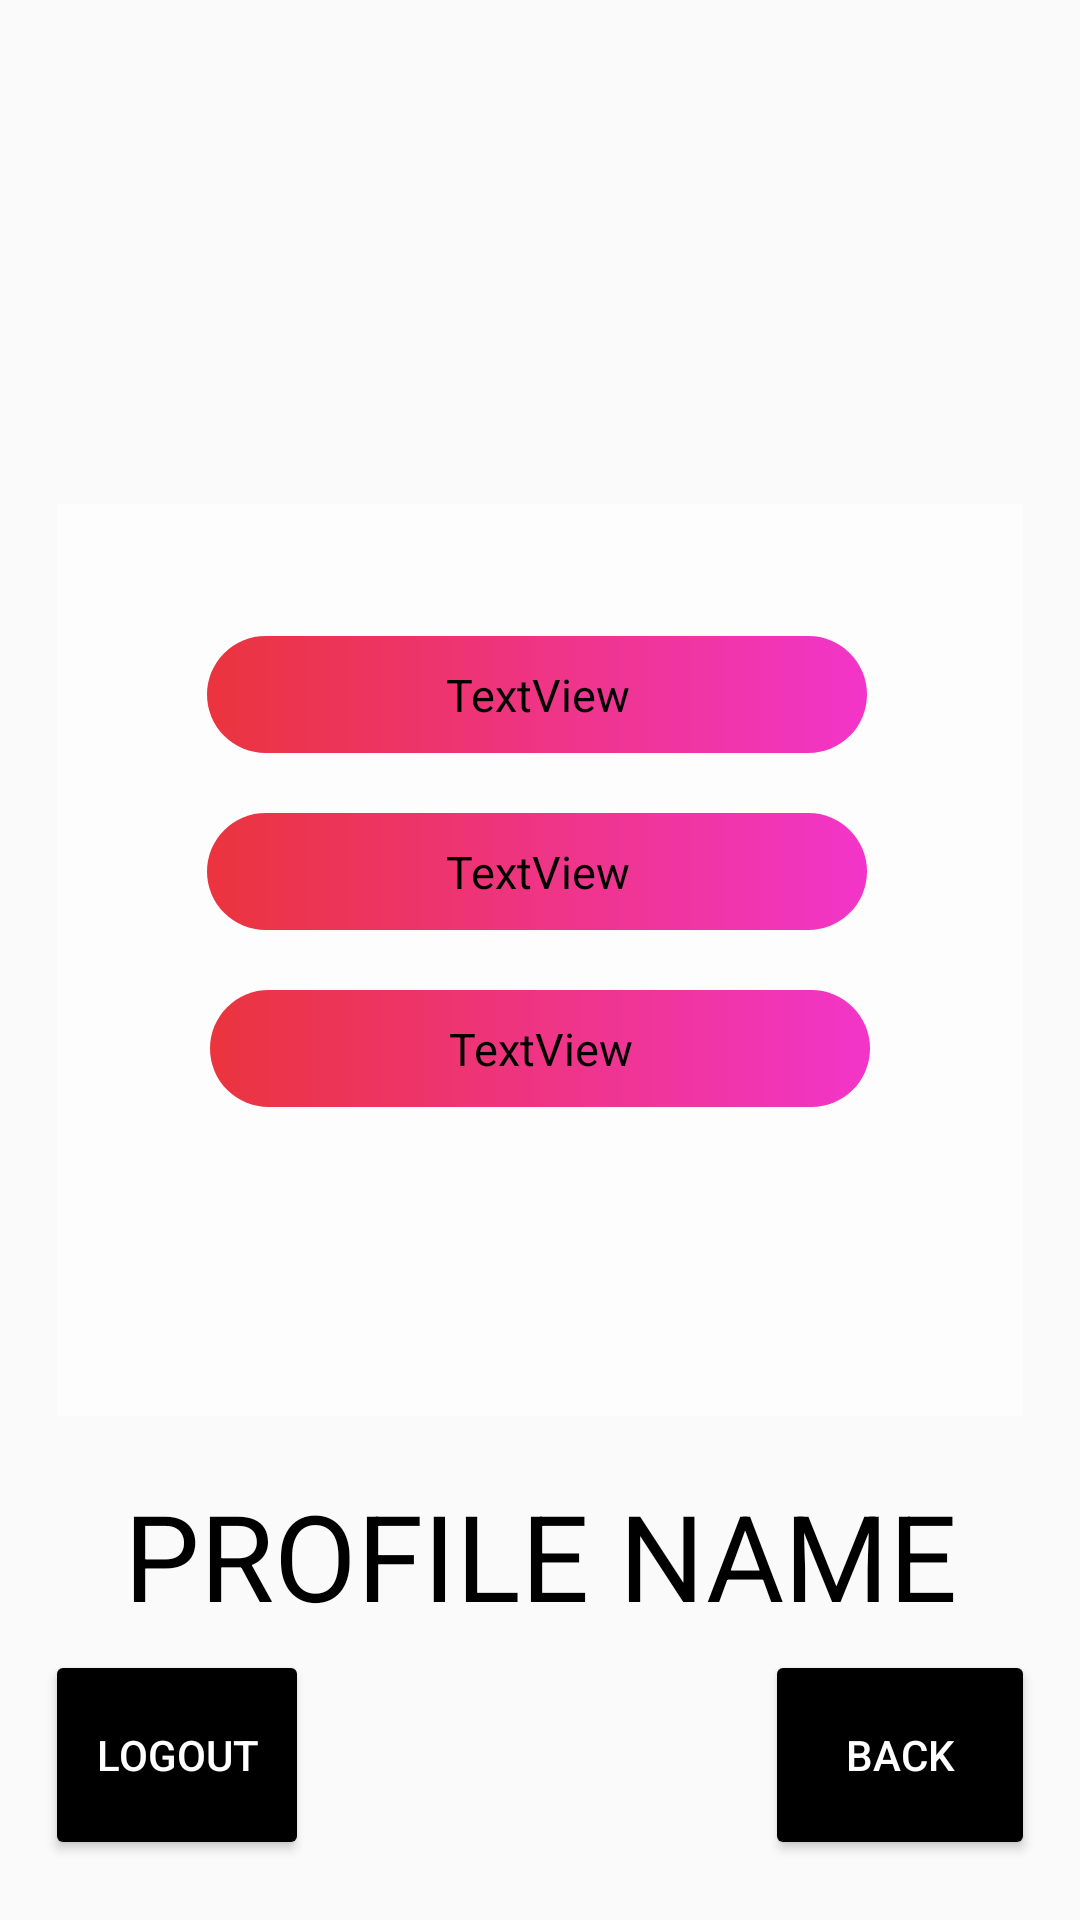

Android layout source for this screen:
<!-- AndroidManifest.xml: application theme Theme.SlimyAdventure -->
<!-- res/layout/activity_profile.xml -->
<?xml version="1.0" encoding="utf-8"?>
<RelativeLayout xmlns:android="http://schemas.android.com/apk/res/android"
    xmlns:app="http://schemas.android.com/apk/res-auto"
    xmlns:tools="http://schemas.android.com/tools"
    android:layout_width="match_parent"
    android:layout_height="match_parent"
    tools:context=".ui.MainMenu"
    android:background="@drawable/profile_podium">


    <ImageView
        android:id="@+id/imageView"
        android:layout_width="133dp"
        android:layout_height="114dp"
        android:layout_centerHorizontal="true"
        android:layout_marginTop="40dp"
        app:srcCompat="@drawable/ava01" />

    <LinearLayout
        android:layout_width="322dp"
        android:layout_height="304dp"
        android:layout_centerInParent="true"
        android:background="#70ffffff"
        android:gravity="center_horizontal"
        android:orientation="vertical"
        android:padding="24dp">

        <TextView
            android:id="@+id/MaxScoreView"
            android:layout_width="220dp"
            android:layout_height="39dp"
            android:layout_gravity="center_horizontal|center_vertical"
            android:layout_marginStart="176dp"
            android:layout_marginTop="20dp"
            android:layout_marginEnd="177dp"
            android:background="@drawable/avatar_button_colour"
            android:gravity="center_horizontal|center_vertical"
            android:text="TextView"
            android:textColor="#000000"
            android:textSize="15sp"
            app:layout_constraintBottom_toBottomOf="parent"
            app:layout_constraintEnd_toEndOf="parent"
            app:layout_constraintStart_toStartOf="parent"
            app:layout_constraintTop_toTopOf="parent" />

        <TextView
            android:id="@+id/AllTimeAverage"
            android:layout_width="220dp"
            android:layout_height="39dp"
            android:layout_gravity="center_horizontal|center_vertical"
            android:layout_marginStart="176dp"
            android:layout_marginTop="20dp"
            android:layout_marginEnd="177dp"
            android:background="@drawable/avatar_button_colour"
            android:gravity="center_horizontal|center_vertical"
            android:text="TextView"
            android:textColor="#000000"
            android:textSize="15sp"
            app:layout_constraintBottom_toBottomOf="parent"
            app:layout_constraintEnd_toEndOf="parent"
            app:layout_constraintStart_toStartOf="parent"
            app:layout_constraintTop_toTopOf="parent" />

        <TextView
            android:id="@+id/PlayedGames"
            android:layout_width="220dp"
            android:layout_height="39dp"
            android:layout_gravity="center_horizontal|center_vertical"
            android:layout_marginStart="177dp"
            android:layout_marginTop="20dp"
            android:layout_marginEnd="177dp"
            android:layout_marginBottom="100dp"
            android:background="@drawable/avatar_button_colour"
            android:gravity="center_horizontal|center_vertical"
            android:text="TextView"
            android:textColor="#000000"
            android:textSize="15sp"
            app:layout_constraintBottom_toBottomOf="parent"
            app:layout_constraintEnd_toEndOf="parent"
            app:layout_constraintStart_toStartOf="parent"
            app:layout_constraintTop_toTopOf="parent" />

    </LinearLayout>


    <TextView
        android:id="@+id/UserName"
        android:layout_width="match_parent"
        android:layout_height="wrap_content"
        android:layout_alignParentBottom="true"
        android:gravity="center"
        android:paddingBottom="95dp"
        android:text="PROFILE NAME"
        android:textAppearance="@style/TextAppearance.AppCompat.Display1"
        android:textColor="#000000"
        android:textSize="40sp" />

    <Button
        android:id="@+id/backbtn"
        android:layout_width="90dp"
        android:layout_height="70dp"
        android:layout_alignParentEnd="true"
        android:layout_alignParentBottom="true"
        android:layout_marginEnd="15dp"
        android:layout_marginBottom="20dp"
        android:backgroundTint="@color/black"
        android:text="BACK"
        android:textColor="@color/white" />

    <Button
        android:id="@+id/logoutbtn"
        android:layout_width="wrap_content"
        android:layout_height="70dp"
        android:layout_alignParentStart="true"
        android:layout_alignParentBottom="true"
        android:layout_marginStart="15dp"
        android:layout_marginBottom="20dp"
        android:backgroundTint="@color/black"
        android:text="Logout"
        android:textColor="@color/white" />

</RelativeLayout>
<!-- resources referenced by this layout -->
<resources>
  <color name="black">#FF000000</color>
  <color name="white">#FFFFFFFF</color>
  <!-- drawable avatar_button_colour (drawable) -->
  <?xml version="1.0" encoding="utf-8"?>
  
  <shape xmlns:android="http://schemas.android.com/apk/res/android" android:shape="rectangle">
      <gradient android:startColor="#eb343d" android:endColor="#f235c9" android:type="linear"/>
      <corners android:radius="50dp"/>
  </shape>
  <style name="Theme.SlimyAdventure" parent="Theme.AppCompat.Light.NoActionBar">
          
          <item name="colorPrimary">@color/purple_500</item>
          <item name="colorPrimaryVariant">@color/purple_700</item>
          <item name="colorOnPrimary">@color/white</item>
          
          <item name="colorSecondary">@color/teal_200</item>
          <item name="colorSecondaryVariant">@color/teal_700</item>
          <item name="colorOnSecondary">@color/black</item>
          
          <item name="android:statusBarColor">?attr/colorPrimaryVariant</item>
          
      </style>
  <color name="purple_500">#FF6200EE</color>
  <color name="purple_700">#FF3700B3</color>
  <color name="teal_200">#FF03DAC5</color>
  <color name="teal_700">#FF018786</color>
</resources>
